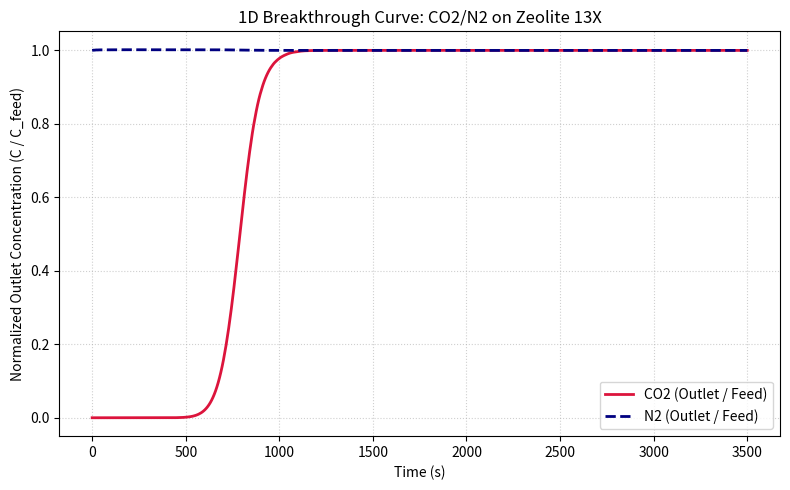

The script that saved this image:
import numpy as np
from scipy.integrate import solve_ivp
import matplotlib.pyplot as plt

# ==========================================
# 1. System Parameters
# ==========================================
L = 0.5            # Bed length (m)
N_nodes = 50       # Number of spatial nodes
dz = L / (N_nodes - 1)
z = np.linspace(0, L, N_nodes)

epsilon_b = 0.37   # Bed voidage
rho_p = 1130.0     # Particle density (kg/m3)
u_superficial = 0.05  # Superficial velocity (m/s)
u = u_superficial / epsilon_b  # Interstitial velocity (m/s)
D_ax = 1e-4        # Axial dispersion coefficient (m2/s)

# Kinetic parameters (LDF)
k_LDF_CO2 = 0.169  # (1/s)
k_LDF_N2 = 0.05    # (1/s)

# Equilibrium parameters (Langmuir for Zeolite 13X at 298 K)
qm_CO2 = 3.2       # mol/kg
b_CO2 = 1.8        # 1/bar
qm_N2 = 0.8        # mol/kg
b_N2 = 0.05        # 1/bar

# Feed conditions
P_total = 1.01325  # bar
T = 298.15         # K
R_gas = 8.314e-5   # m3.bar / (mol.K)
c_total = P_total / (R_gas * T)  # total gas concentration (mol/m3)

y_feed_CO2 = 0.15
y_feed_N2 = 0.85
c_feed_CO2 = y_feed_CO2 * c_total
c_feed_N2 = y_feed_N2 * c_total

# ==========================================
# 2. Model Equations (ODEs)
# ==========================================
def isotherm(c_CO2, c_N2):
    p_CO2 = (c_CO2 / c_total) * P_total
    p_N2 = (c_N2 / c_total) * P_total
    denom = 1.0 + b_CO2 * p_CO2 + b_N2 * p_N2
    q_star_CO2 = (qm_CO2 * b_CO2 * p_CO2) / denom
    q_star_N2 = (qm_N2 * b_N2 * p_N2) / denom
    return q_star_CO2, q_star_N2

def model_ode(t, y):
    # State vector unpack:
    # y = [c_CO2 (N), c_N2 (N), q_CO2 (N), q_N2 (N)]
    c_CO2 = y[0:N_nodes]
    c_N2 = y[N_nodes:2*N_nodes]
    q_CO2 = y[2*N_nodes:3*N_nodes]
    q_N2 = y[3*N_nodes:4*N_nodes]
    
    q_star_CO2, q_star_N2 = isotherm(c_CO2, c_N2)
    
    dq_CO2_dt = k_LDF_CO2 * (q_star_CO2 - q_CO2)
    dq_N2_dt = k_LDF_N2 * (q_star_N2 - q_N2)
    
    dc_CO2_dt = np.zeros(N_nodes)
    dc_N2_dt = np.zeros(N_nodes)
    
    coeff = (1.0 - epsilon_b) * rho_p / epsilon_b
    
    # Interior nodes (Upwind for advection + Central for dispersion)
    for i in range(1, N_nodes - 1):
        adv_CO2 = -u * (c_CO2[i] - c_CO2[i-1]) / dz
        disp_CO2 = D_ax * (c_CO2[i+1] - 2.0*c_CO2[i] + c_CO2[i-1]) / (dz**2)
        dc_CO2_dt[i] = adv_CO2 + disp_CO2 - coeff * dq_CO2_dt[i]
        
        adv_N2 = -u * (c_N2[i] - c_N2[i-1]) / dz
        disp_N2 = D_ax * (c_N2[i+1] - 2.0*c_N2[i] + c_N2[i-1]) / (dz**2)
        dc_N2_dt[i] = adv_N2 + disp_N2 - coeff * dq_N2_dt[i]
        
    # Boundary conditions:
    # Node 0: Danckwerts inlet
    dc_CO2_dt[0] = (u / dz) * (c_feed_CO2 - c_CO2[0]) - coeff * dq_CO2_dt[0]
    dc_N2_dt[0] = (u / dz) * (c_feed_N2 - c_N2[0]) - coeff * dq_N2_dt[0]
    
    # Node N-1: Zero Neumann outlet
    dc_CO2_dt[-1] = -u * (c_CO2[-1] - c_CO2[-2]) / dz - coeff * dq_CO2_dt[-1]
    dc_N2_dt[-1] = -u * (c_N2[-1] - c_N2[-2]) / dz - coeff * dq_N2_dt[-1]
    
    return np.concatenate([dc_CO2_dt, dc_N2_dt, dq_CO2_dt, dq_N2_dt])

# ==========================================
# 3. Execution & Integration
# ==========================================
# Initial condition: Bed saturated with pure N2
y0 = np.zeros(4 * N_nodes)
y0[N_nodes:2*N_nodes] = c_feed_N2  # c_N2(z, 0)
# Equilibrium solid phase for initial N2
q_star_init_CO2, q_star_init_N2 = isotherm(np.zeros(N_nodes), np.full(N_nodes, c_feed_N2))
y0[3*N_nodes:4*N_nodes] = q_star_init_N2

t_span = (0.0, 3500.0)  # 3500 seconds simulation
t_eval = np.linspace(0.0, 3500.0, 500)

sol = solve_ivp(model_ode, t_span, y0, t_eval=t_eval, method='BDF')

# ==========================================
# 4. Plotting Breakthrough Curves
# ==========================================
c_out_CO2 = sol.y[N_nodes - 1, :]
c_out_N2 = sol.y[2 * N_nodes - 1, :]

plt.figure(figsize=(8, 5))
plt.plot(sol.t, c_out_CO2 / c_feed_CO2, label="CO2 (Outlet / Feed)", color="crimson", linewidth=2)
plt.plot(sol.t, c_out_N2 / c_feed_N2, label="N2 (Outlet / Feed)", color="navy", linestyle="--", linewidth=2)
plt.xlabel("Time (s)")
plt.ylabel("Normalized Outlet Concentration (C / C_feed)")
plt.title("1D Breakthrough Curve: CO2/N2 on Zeolite 13X")
plt.grid(True, linestyle=":", alpha=0.6)
plt.legend()
plt.tight_layout()
plt.savefig("breakthrough_curve.png", dpi=300)
print("Simulation complete. Output saved as breakthrough_curve.png")
# ==========================================
# 5. Calculate MTZ and Key Performance Indicators
# ==========================================
norm_c_CO2 = c_out_CO2 / c_feed_CO2

idx_tb = np.where(norm_c_CO2 >= 0.05)[0]
idx_ts = np.where(norm_c_CO2 >= 0.95)[0]

if len(idx_tb) > 0 and len(idx_ts) > 0:
    t_b = sol.t[idx_tb[0]]
    t_s = sol.t[idx_ts[0]]
    mtz = L * (t_s - t_b) / t_s
    
    print("-" * 40)
    print("Breakthrough Performance Metrics (CO2):")
    print("Breakthrough Time (tb, 5%): {:.2f} s".format(t_b))
    print("Saturation Time (ts, 95%):  {:.2f} s".format(t_s))
    print("Mass Transfer Zone (MTZ):   {:.4f} m (Bed Length: {:.2f} m)".format(mtz, L))
    print("-" * 40)
else:
    print("Simulation time insufficient to reach full breakthrough/saturation.")
